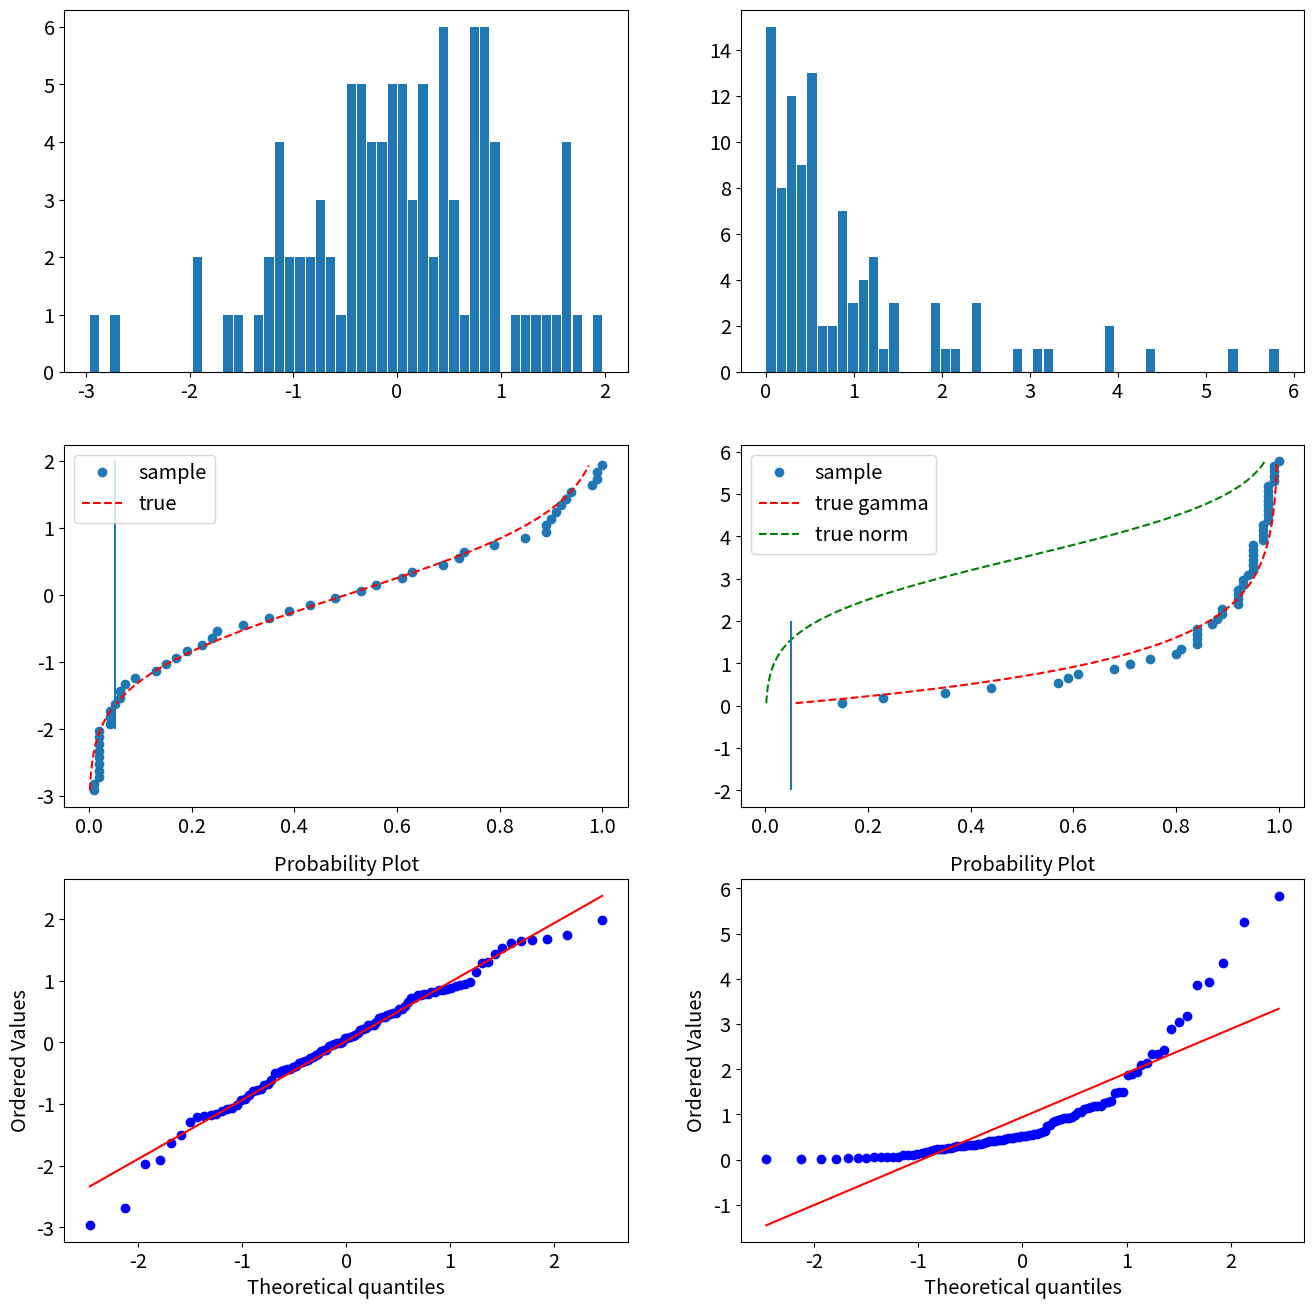

This figure's Python source:
#!/usr/bin/env python
# coding: utf-8

# # QQ Plots

# In[1]:


get_ipython().run_line_magic('reset', '')
import numpy as np
import pandas as pd
import matplotlib.pyplot as plt
from scipy import stats



# These are some parameters to make figures nice (and big)
get_ipython().run_line_magic('matplotlib', 'inline')
get_ipython().run_line_magic('config', "InlineBackend.figure_format = 'retina'")
plt.rcParams['figure.figsize'] = 16,8
params = {'legend.fontsize': 'x-large',
          'figure.figsize': (15, 5),
         'axes.labelsize': 'x-large',
         'axes.titlesize':'x-large',
         'xtick.labelsize':'x-large',
         'ytick.labelsize':'x-large'}
plt.rcParams.update(params)


# In[21]:


### 
fig,ax=plt.subplots(3,2,figsize=[16,16])

Ndraws=100
Nbins=50

X_norm=stats.norm.rvs(loc=0,scale=1,size=Ndraws)


# histogram
out_norm=ax[0,0].hist(X_norm,Nbins,rwidth=0.9)
hist_norm=out_norm[0]
bin_edges_norm=out_norm[1]
bin_centers_norm=(bin_edges_norm[1:]+bin_edges_norm[0:-1])/2

# approximate cdf from histogram
cdf_norm_hist=np.cumsum(hist_norm)*np.mean(np.diff(bin_edges_norm))
cdf_norm_hist=cdf_norm_hist/np.max(cdf_norm_hist)

# true cdf
cdf_norm_true=stats.norm.cdf(bin_centers_norm,loc=0,scale=1)


ax[1,0].plot(cdf_norm_hist,bin_centers_norm,'o',label='sample')
ax[1,0].plot(cdf_norm_true,bin_centers_norm,'r--',label='true')
ax[1,0].legend()
ax[1,0].vlines(0.05,ymin=-2,ymax=2)

#out_gamma=ax[0,1].hist(X_gamma,Nbins,rwidth=0.9)

X_gamma=stats.gamma.rvs(a=1,loc=0,scale=1,size=Ndraws)
out_gamma=ax[0,1].hist(X_gamma,Nbins,rwidth=0.9)
hist_gamma=out_gamma[0]
bin_edges_gamma=out_gamma[1]
bin_centers_gamma=(bin_edges_gamma[1:]+bin_edges_gamma[0:-1])/2

#approx CDF
cdf_gamma_hist=np.cumsum(hist_gamma)*np.mean(np.diff(bin_edges_gamma))
cdf_gamma_hist=cdf_gamma_hist/np.max(cdf_gamma_hist)

#true cdf
cdf_gamma_true=stats.gamma.cdf(bin_centers_gamma,a=1,loc=0,scale=1)

ax[1,1].plot(cdf_gamma_hist,bin_centers_gamma,'o',label='sample')
ax[1,1].plot(cdf_gamma_true,bin_centers_gamma,'r--',label='true gamma')
ax[1,1].plot(cdf_norm_true,bin_centers_gamma,'g--',label='true norm')
ax[1,1].legend()
ax[1,1].vlines(0.05,ymin=-2,ymax=2)

stats.probplot(X_norm,plot=ax[2,0]);
stats.probplot(X_gamma,plot=ax[2,1]);


# In[ ]:






# In[ ]:




